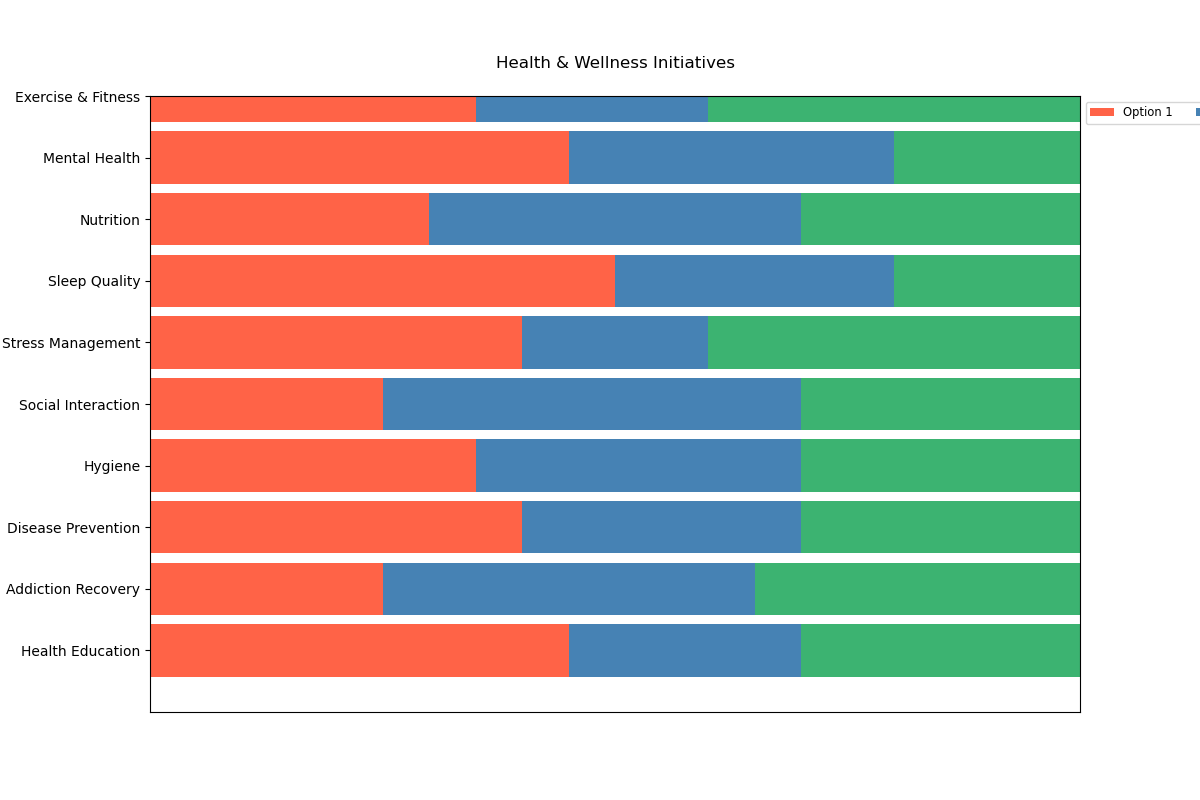

Data behind this chart, as committed beside it:
categories, option1, option2, option3
Exercise & Fitness, 35, 25, 40
Mental Health, 45, 35, 20
Nutrition, 30, 40, 30
Sleep Quality, 50, 30, 20
Stress Management, 40, 20, 40
Social Interaction, 25, 45, 30
Hygiene, 35, 35, 30
Disease Prevention, 40, 30, 30
Addiction Recovery, 25, 40, 35
Health Education, 45, 25, 30
